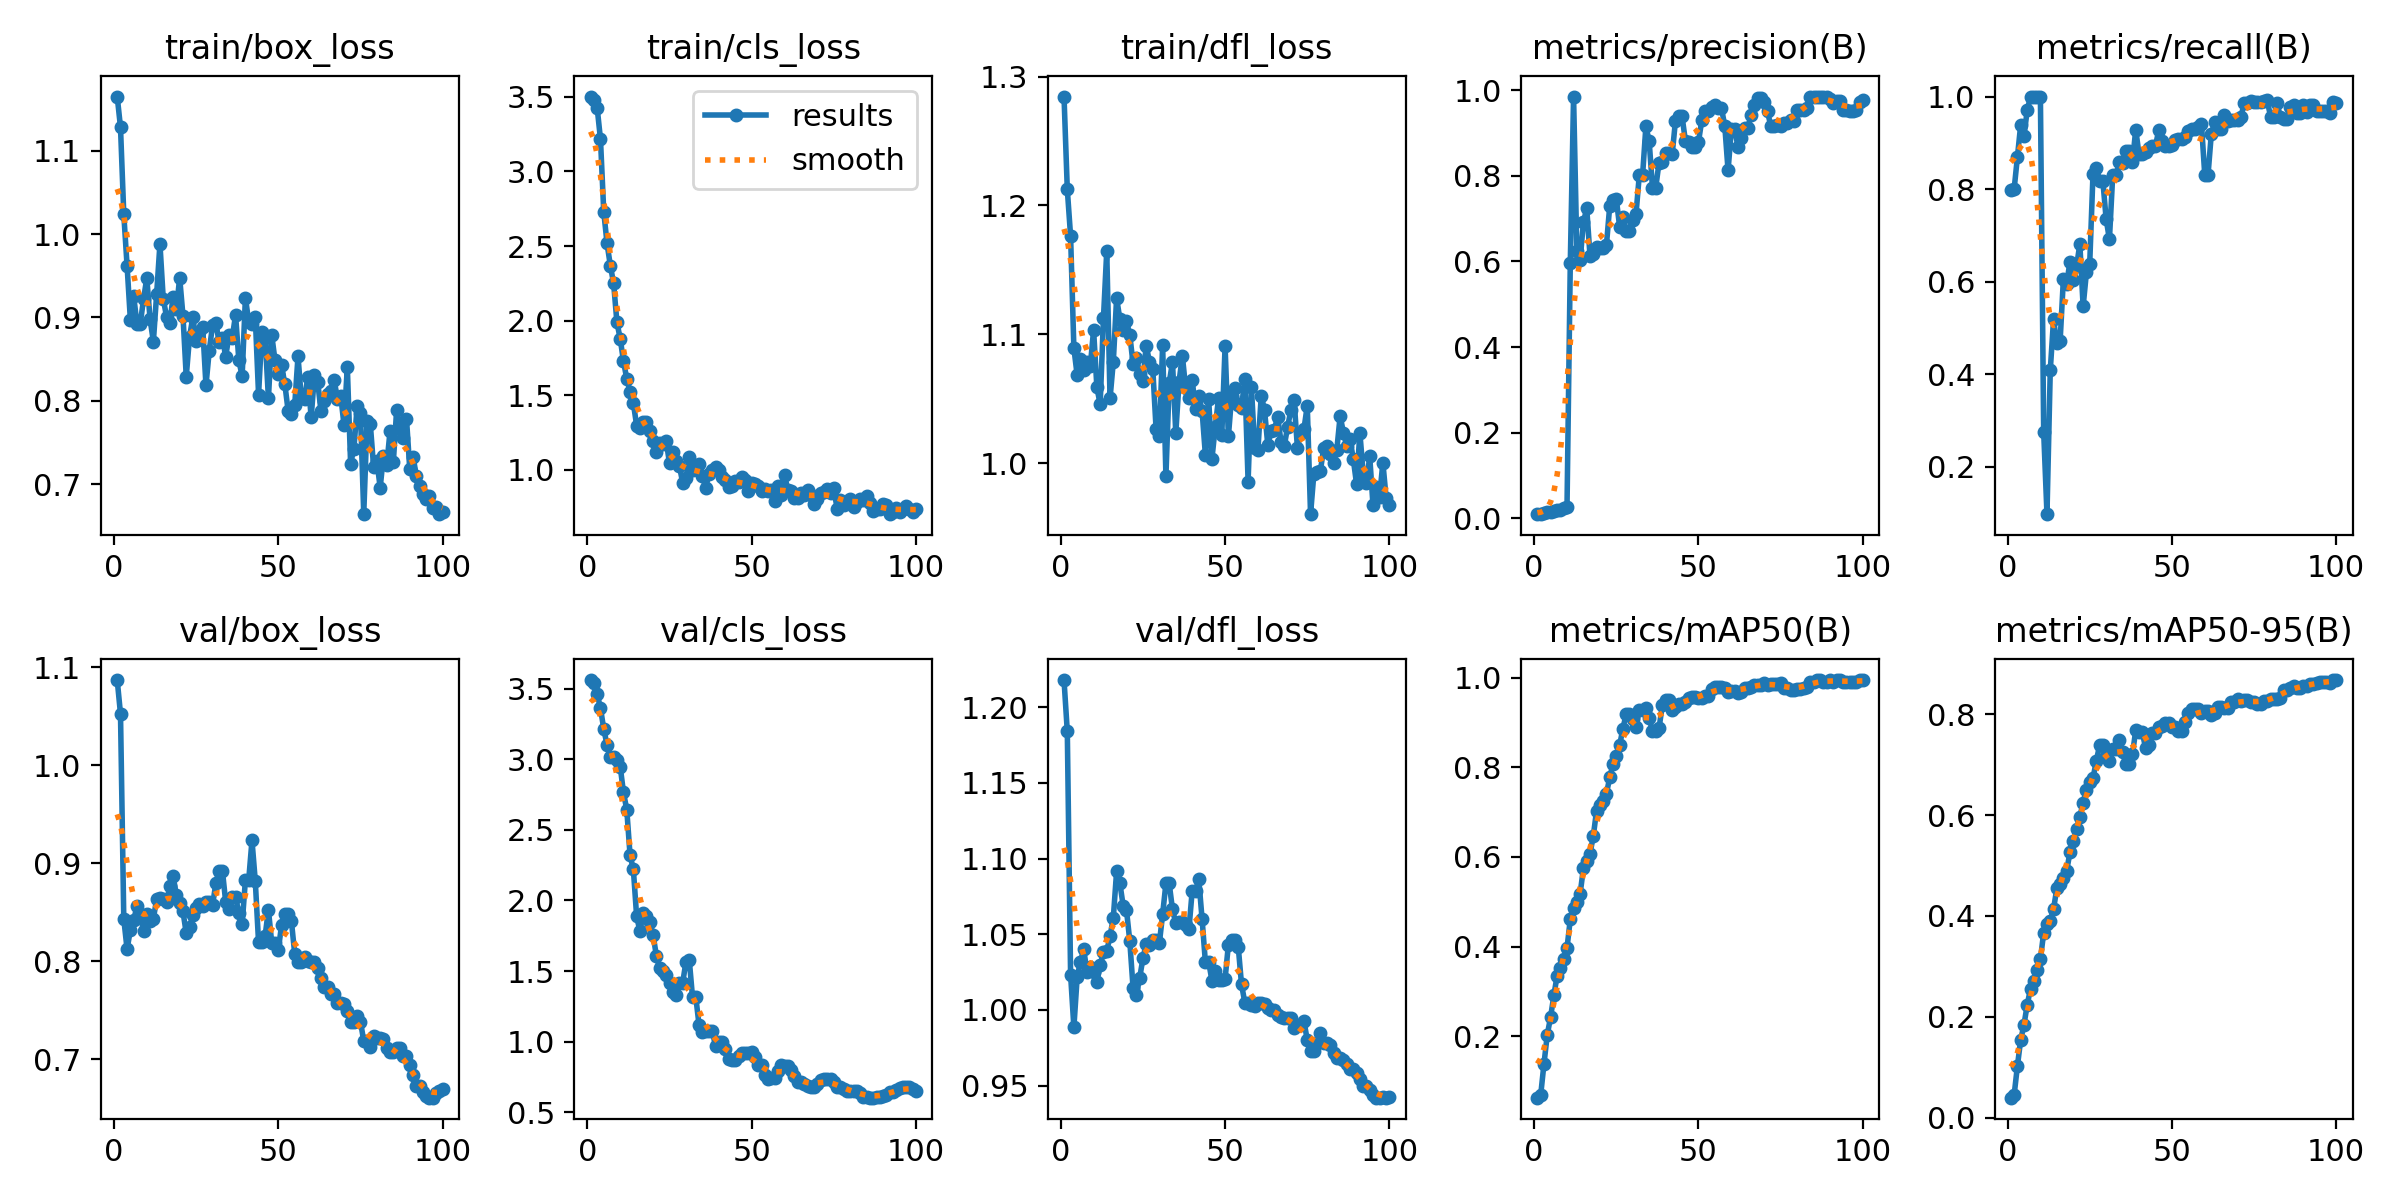

Source data for this figure (header and first rows):
epoch, train/box_loss, train/cls_loss, train/dfl_loss, metrics/precision(B), metrics/recall(B), metrics/mAP50(B), metrics/mAP50-95(B), val/box_loss, val/cls_loss, val/dfl_loss, lr/pg0, lr/pg1, lr/pg2
1, 1.165, 3.502, 1.284, 0.01, 0.7971, 0.06273, 0.0398, 1.087, 3.56, 1.218, 2e-05, 2e-05, 2e-05
2, 1.128, 3.482, 1.212, 0.01028, 0.7992, 0.06894, 0.04448, 1.052, 3.542, 1.184, 4.9505e-05, 4.9505e-05, 4.9505e-05
3, 1.024, 3.425, 1.176, 0.013, 0.8687, 0.1386, 0.102, 0.8431, 3.46, 1.023, 7.8416e-05, 7.8416e-05, 7.8416e-05
4, 0.962, 3.216, 1.089, 0.01491, 0.9385, 0.2032, 0.1544, 0.8124, 3.36, 0.9885, 0.0001067, 0.0001067, 0.0001067
5, 0.8973, 2.729, 1.068, 0.01572, 0.9153, 0.2422, 0.1841, 0.8317, 3.214, 1.022, 0.0001345, 0.0001345, 0.0001345
6, 0.9261, 2.517, 1.081, 0.01702, 0.9706, 0.291, 0.2244, 0.8418, 3.1, 1.032, 0.0001616, 0.0001616, 0.0001616
7, 0.8923, 2.369, 1.072, 0.0192, 1, 0.3352, 0.2559, 0.8561, 3.017, 1.04, 0.0001881, 0.0001881, 0.0001881
8, 0.8921, 2.249, 1.079, 0.02057, 1, 0.3524, 0.2716, 0.8486, 3.015, 1.025, 0.0002141, 0.0002141, 0.0002141
9, 0.9217, 1.989, 1.075, 0.02388, 1, 0.3725, 0.2936, 0.8305, 2.991, 1.029, 0.0002394, 0.0002394, 0.0002394
10, 0.9473, 1.878, 1.103, 0.02569, 1, 0.3968, 0.3138, 0.8485, 2.947, 1.025, 0.0002642, 0.0002642, 0.0002642
11, 0.8977, 1.728, 1.059, 0.5957, 0.2751, 0.4607, 0.367, 0.8411, 2.764, 1.018, 0.0002883, 0.0002883, 0.0002883
12, 0.8711, 1.609, 1.046, 0.9851, 0.09761, 0.486, 0.3835, 0.8436, 2.642, 1.03, 0.0003119, 0.0003119, 0.0003119
13, 0.9283, 1.524, 1.113, 0.6246, 0.4081, 0.4987, 0.3906, 0.8633, 2.319, 1.038, 0.0003349, 0.0003349, 0.0003349
14, 0.9881, 1.446, 1.165, 0.6039, 0.5185, 0.5184, 0.4137, 0.865, 2.22, 1.039, 0.0003572, 0.0003572, 0.0003572
15, 0.9226, 1.296, 1.05, 0.6916, 0.4665, 0.5749, 0.4546, 0.864, 1.888, 1.049, 0.000379, 0.000379, 0.000379
16, 0.901, 1.283, 1.079, 0.7244, 0.4719, 0.5921, 0.4624, 0.8606, 1.782, 1.061, 0.0004002, 0.0004002, 0.0004002
17, 0.8939, 1.321, 1.128, 0.6131, 0.6067, 0.6073, 0.4758, 0.8769, 1.91, 1.092, 0.0004208, 0.0004208, 0.0004208
18, 0.9248, 1.322, 1.111, 0.6163, 0.5957, 0.6467, 0.4894, 0.8868, 1.89, 1.084, 0.0004408, 0.0004408, 0.0004408
19, 0.9096, 1.263, 1.103, 0.6345, 0.6433, 0.7036, 0.5266, 0.8676, 1.845, 1.069, 0.0004602, 0.0004602, 0.0004602
20, 0.9477, 1.195, 1.11, 0.6313, 0.6028, 0.7156, 0.5488, 0.8599, 1.757, 1.066, 0.000479, 0.000479, 0.000479
21, 0.9022, 1.119, 1.1, 0.6322, 0.6335, 0.7256, 0.5729, 0.8508, 1.608, 1.046, 0.0004972, 0.0004972, 0.0004972
22, 0.8292, 1.176, 1.077, 0.6389, 0.681, 0.7413, 0.5966, 0.8286, 1.52, 1.015, 0.0005149, 0.0005149, 0.0005149
23, 0.8765, 1.169, 1.082, 0.7296, 0.5464, 0.7774, 0.6248, 0.8347, 1.503, 1.01, 0.0005319, 0.0005319, 0.0005319
24, 0.9003, 1.192, 1.069, 0.7446, 0.6199, 0.8074, 0.6505, 0.847, 1.472, 1.021, 0.0005483, 0.0005483, 0.0005483
25, 0.8719, 1.042, 1.064, 0.7462, 0.6382, 0.8264, 0.6657, 0.854, 1.417, 1.034, 0.0005642, 0.0005642, 0.0005642
26, 0.8827, 1.121, 1.091, 0.6816, 0.8327, 0.8489, 0.6726, 0.8587, 1.353, 1.044, 0.0005794, 0.0005794, 0.0005794
27, 0.8884, 1.058, 1.079, 0.7041, 0.8458, 0.8865, 0.7069, 0.8561, 1.327, 1.043, 0.0005941, 0.0005941, 0.0005941
28, 0.8184, 1.026, 1.073, 0.6718, 0.8174, 0.9188, 0.738, 0.8605, 1.415, 1.046, 0.0006081, 0.0006081, 0.0006081
29, 0.8602, 0.9127, 1.027, 0.6718, 0.8174, 0.9188, 0.738, 0.8605, 1.415, 1.046, 0.0006216, 0.0006216, 0.0006216
30, 0.8906, 0.9433, 1.021, 0.6962, 0.7355, 0.907, 0.7173, 0.857, 1.565, 1.044, 0.0006345, 0.0006345, 0.0006345
31, 0.8936, 1.085, 1.092, 0.7115, 0.6913, 0.8912, 0.707, 0.8796, 1.581, 1.063, 0.0006468, 0.0006468, 0.0006468
32, 0.8704, 0.9977, 0.9898, 0.802, 0.8299, 0.9281, 0.7303, 0.8926, 1.315, 1.084, 0.0006584, 0.0006584, 0.0006584
33, 0.8759, 1.012, 1.062, 0.802, 0.8299, 0.9281, 0.7303, 0.8926, 1.315, 1.084, 0.0006695, 0.0006695, 0.0006695
34, 0.8529, 1.039, 1.078, 0.9155, 0.8583, 0.933, 0.7477, 0.8605, 1.115, 1.066, 0.0006733, 0.0006733, 0.0006733
35, 0.8787, 0.9579, 1.023, 0.8806, 0.8567, 0.91, 0.724, 0.8534, 1.068, 1.057, 0.0006733, 0.0006733, 0.0006733
36, 0.8759, 0.8795, 1.063, 0.7727, 0.8814, 0.8817, 0.7004, 0.8652, 1.073, 1.058, 0.0006634, 0.0006634, 0.0006634
37, 0.903, 0.9699, 1.083, 0.7727, 0.8814, 0.8817, 0.7004, 0.8652, 1.073, 1.058, 0.0006535, 0.0006535, 0.0006535
38, 0.849, 0.9946, 1.058, 0.8309, 0.858, 0.8877, 0.72, 0.8497, 1.074, 1.056, 0.0006436, 0.0006436, 0.0006436
39, 0.8293, 1.016, 1.05, 0.833, 0.9284, 0.9382, 0.7678, 0.8377, 0.9698, 1.053, 0.0006337, 0.0006337, 0.0006337
40, 0.9238, 0.9963, 1.064, 0.8522, 0.8755, 0.9494, 0.7641, 0.8829, 0.9991, 1.079, 0.0006238, 0.0006238, 0.0006238
41, 0.8947, 0.9532, 1.042, 0.8522, 0.8755, 0.9494, 0.7641, 0.8829, 0.9991, 1.079, 0.0006139, 0.0006139, 0.0006139
42, 0.8919, 0.9282, 1.052, 0.8502, 0.8801, 0.9287, 0.7324, 0.9233, 0.9488, 1.086, 0.000604, 0.000604, 0.000604
43, 0.9007, 0.887, 1.041, 0.9289, 0.8889, 0.9357, 0.7394, 0.882, 0.8746, 1.06, 0.0005941, 0.0005941, 0.0005941
44, 0.8076, 0.8889, 1.006, 0.9391, 0.893, 0.9412, 0.7627, 0.8194, 0.8688, 1.032, 0.0005842, 0.0005842, 0.0005842
45, 0.882, 0.9254, 1.05, 0.9391, 0.893, 0.9412, 0.7627, 0.8194, 0.8688, 1.032, 0.0005743, 0.0005743, 0.0005743
46, 0.8759, 0.9146, 1.003, 0.8823, 0.9271, 0.9467, 0.7751, 0.8261, 0.8976, 1.019, 0.0005644, 0.0005644, 0.0005644
47, 0.803, 0.948, 1.028, 0.878, 0.9038, 0.9547, 0.7769, 0.8525, 0.9181, 1.026, 0.0005545, 0.0005545, 0.0005545
48, 0.8792, 0.93, 1.05, 0.8665, 0.8932, 0.9579, 0.7826, 0.8188, 0.9178, 1.02, 0.0005446, 0.0005446, 0.0005446
49, 0.8486, 0.8572, 1.022, 0.8665, 0.8932, 0.9579, 0.7826, 0.8188, 0.9178, 1.02, 0.0005347, 0.0005347, 0.0005347
50, 0.8316, 0.9086, 1.091, 0.8793, 0.8943, 0.9559, 0.7739, 0.8115, 0.9266, 1.02, 0.0005248, 0.0005248, 0.0005248
51, 0.8426, 0.9018, 1.021, 0.9295, 0.9057, 0.9559, 0.7747, 0.8368, 0.8894, 1.043, 0.0005149, 0.0005149, 0.0005149
52, 0.8198, 0.8921, 1.052, 0.9506, 0.9074, 0.9594, 0.7674, 0.8482, 0.8365, 1.046, 0.000505, 0.000505, 0.000505
53, 0.788, 0.8576, 1.058, 0.9506, 0.9074, 0.9594, 0.7674, 0.8482, 0.8365, 1.046, 0.0004951, 0.0004951, 0.0004951
54, 0.784, 0.8695, 1.045, 0.9615, 0.9129, 0.9741, 0.7838, 0.8407, 0.7665, 1.042, 0.0004852, 0.0004852, 0.0004852
55, 0.7952, 0.8541, 1.043, 0.9656, 0.9248, 0.9789, 0.8014, 0.8075, 0.7334, 1.017, 0.0004753, 0.0004753, 0.0004753
56, 0.8533, 0.8642, 1.066, 0.9575, 0.9302, 0.9798, 0.8092, 0.7988, 0.7446, 1.005, 0.0004654, 0.0004654, 0.0004654
57, 0.8038, 0.7907, 0.9856, 0.9575, 0.9302, 0.9798, 0.8092, 0.7988, 0.7446, 1.005, 0.0004555, 0.0004555, 0.0004555
58, 0.802, 0.89, 1.059, 0.9166, 0.9351, 0.9772, 0.8106, 0.8045, 0.7903, 1.003, 0.0004456, 0.0004456, 0.0004456
59, 0.8292, 0.8314, 1.012, 0.8124, 0.9399, 0.9687, 0.8017, 0.8005, 0.832, 1.002, 0.0004357, 0.0004357, 0.0004357
60, 0.7801, 0.9619, 1.01, 0.9088, 0.831, 0.9707, 0.8056, 0.7993, 0.8291, 1.005, 0.0004258, 0.0004258, 0.0004258
... 40 more rows
